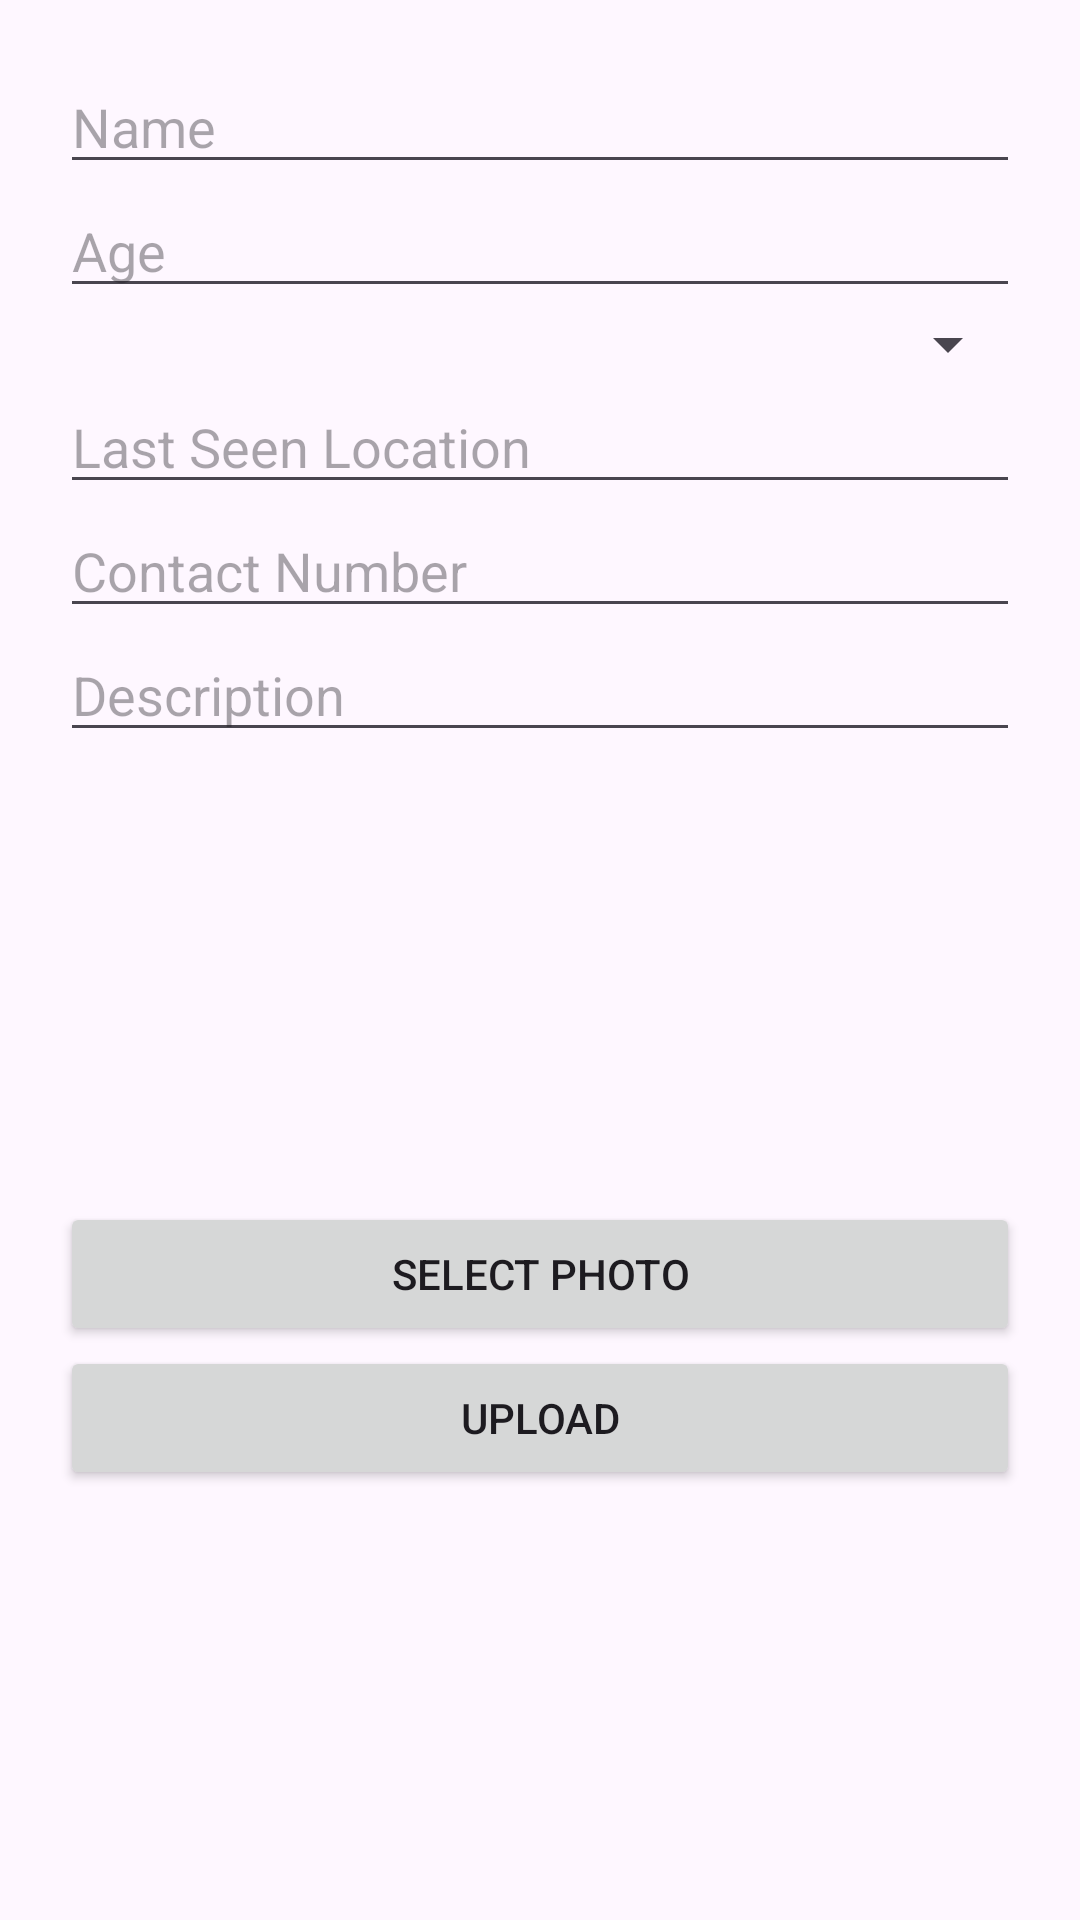

This screen was rendered from an Android layout file. Write that file and the resources it references.
<!-- AndroidManifest.xml: application theme Theme.SafeReturn -->
<!-- res/layout/activity_report_missing.xml -->
<?xml version="1.0" encoding="utf-8"?>
<ScrollView xmlns:android="http://schemas.android.com/apk/res/android"
    android:layout_width="match_parent"
    android:layout_height="match_parent">

    <LinearLayout
        android:orientation="vertical"
        android:padding="20dp"
        android:layout_width="match_parent"
        android:layout_height="wrap_content">

        <EditText
            android:id="@+id/etName"
            android:hint="Name"
            android:layout_width="match_parent"
            android:layout_height="wrap_content"/>

        <EditText
            android:id="@+id/etAge"
            android:hint="Age"
            android:inputType="number"
            android:layout_width="match_parent"
            android:layout_height="wrap_content"/>

        <Spinner
            android:id="@+id/spGender"
            android:layout_width="match_parent"
            android:layout_height="wrap_content"/>

        <EditText
            android:id="@+id/etLocation"
            android:hint="Last Seen Location"
            android:layout_width="match_parent"
            android:layout_height="wrap_content"/>

        <EditText
            android:id="@+id/etContact"
            android:hint="Contact Number"
            android:inputType="phone"
            android:layout_width="match_parent"
            android:layout_height="wrap_content"/>

        <EditText
            android:id="@+id/etDescription"
            android:hint="Description"
            android:layout_width="match_parent"
            android:layout_height="wrap_content"/>

        <ImageView
            android:id="@+id/imageView"
            android:layout_width="150dp"
            android:layout_height="150dp"
            android:layout_gravity="center"
            android:src="@mipmap/ic_launcher"/>

        <Button
            android:id="@+id/btnSelect"
            android:text="Select Photo"
            android:layout_width="match_parent"
            android:layout_height="wrap_content"/>

        <Button
            android:id="@+id/btnUpload"
            android:text="Upload"
            android:layout_width="match_parent"
            android:layout_height="wrap_content"/>

    </LinearLayout>
</ScrollView>
<!-- resources referenced by this layout -->
<resources>
  <style name="Theme.SafeReturn" parent="Base.Theme.SafeReturn" />
  <style name="Base.Theme.SafeReturn" parent="Theme.Material3.DayNight.NoActionBar">
          
          
      </style>
</resources>
